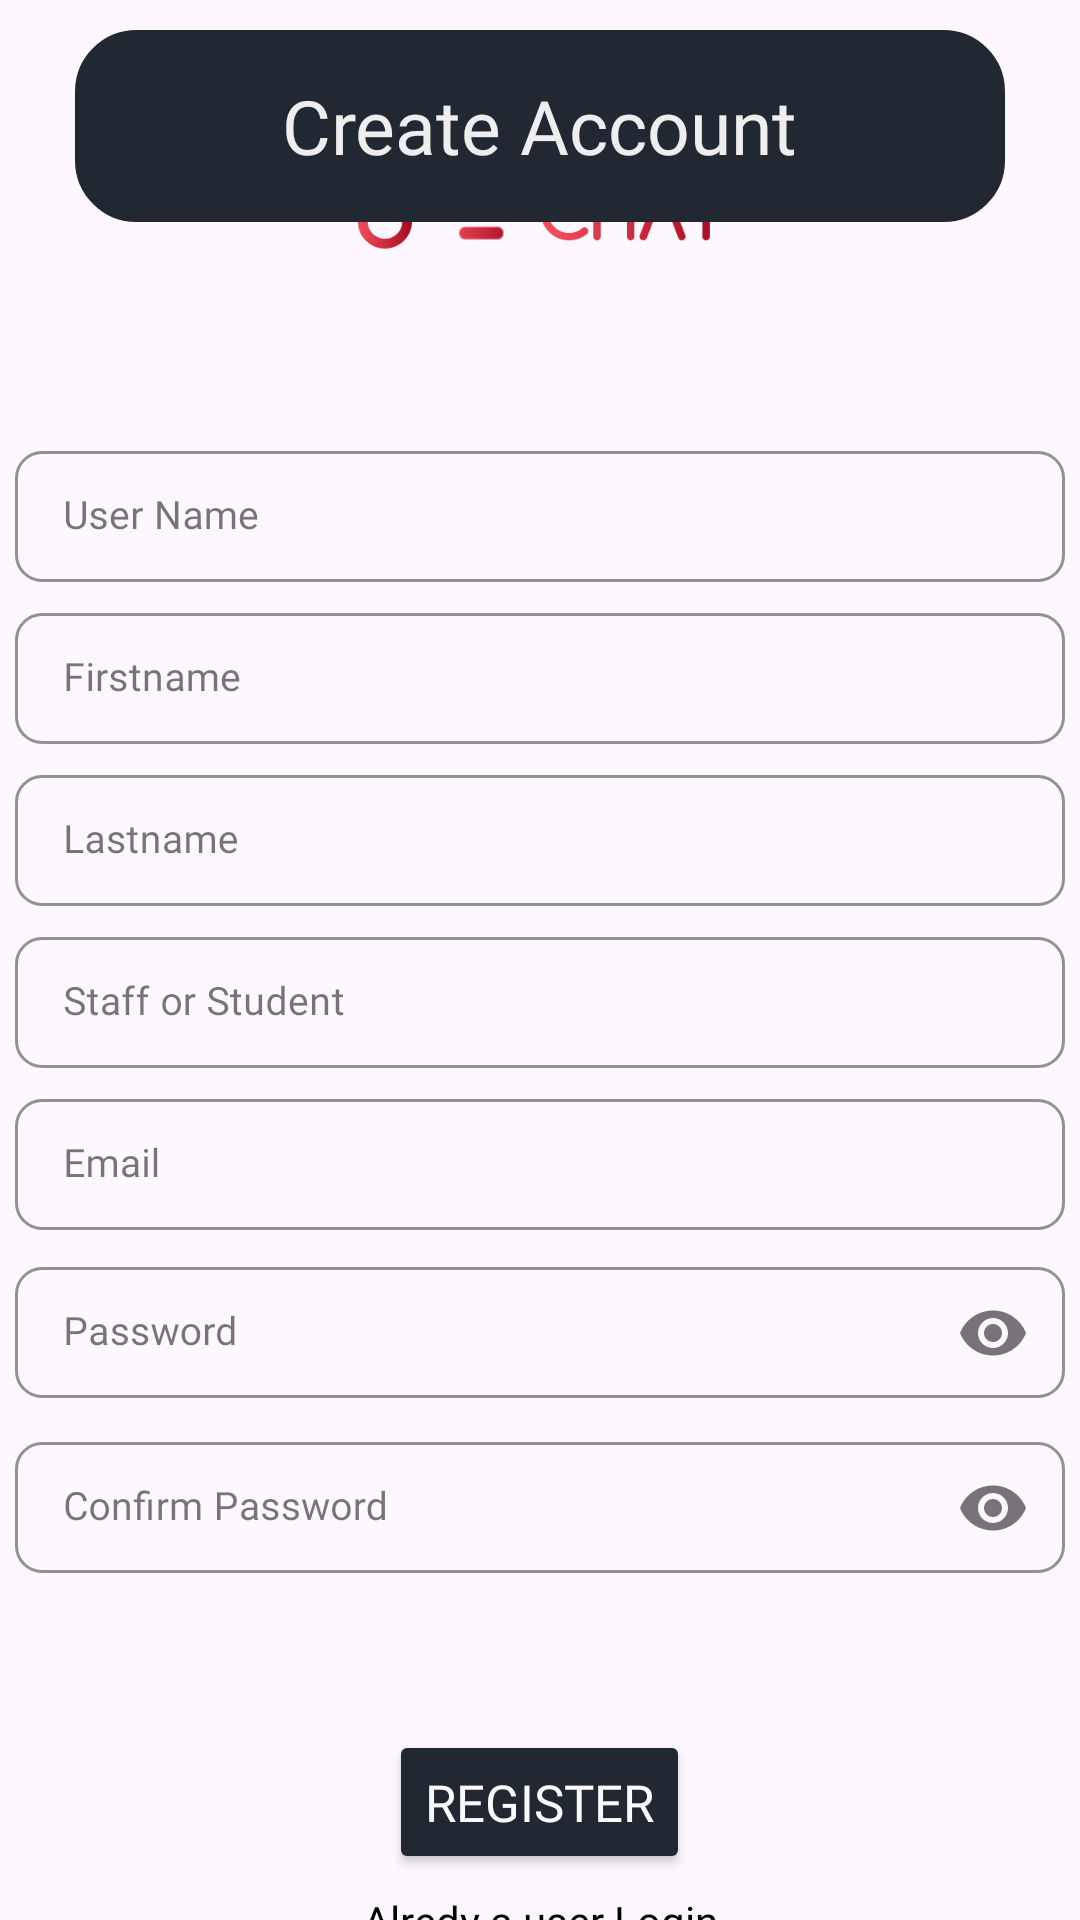

Layout XML and referenced resources for this Android screen:
<!-- AndroidManifest.xml: application theme Base.Theme.Ucat -->
<!-- res/layout/fragment_create_account.xml -->
<?xml version="1.0" encoding="utf-8"?>
<RelativeLayout xmlns:android="http://schemas.android.com/apk/res/android"
    xmlns:tools="http://schemas.android.com/tools"
    android:layout_width="match_parent"
    android:layout_height="match_parent"
    xmlns:app="http://schemas.android.com/apk/res-auto"
    tools:context=".fragments.CreateAccountFragment">

    <androidx.appcompat.widget.Toolbar
        android:id="@+id/toolbar"
        android:layout_width="match_parent"
        android:layout_marginStart="25dp"
        android:layout_marginTop="10dp"
        android:layout_marginEnd="25dp"
        android:layout_height="?attr/actionBarSize"
        android:layout_alignParentTop="true"
        android:background="@drawable/ic_not_background"
        android:elevation="2dp"
        app:contentInsetEnd="0dp"
        app:contentInsetStart="0dp">

        <RelativeLayout
            android:layout_width="match_parent"
            android:layout_height="match_parent">

            <TextView
                android:layout_width="wrap_content"
                android:layout_height="wrap_content"
                android:layout_centerHorizontal="true"
                android:layout_centerVertical="true"
                android:fontFamily="@font/nick"
                android:text="Create Account"
                android:textColor="#EEEEEE"
                android:textSize="25sp" />



        </RelativeLayout>

    </androidx.appcompat.widget.Toolbar>
    <LinearLayout
        android:layout_width="match_parent"
        android:layout_height="wrap_content"
        android:layout_centerInParent="true"
        android:orientation="vertical"
        tools:ignore="UselessParent">

        <ImageView
            android:layout_width="match_parent"
            android:layout_height="140dp"
            android:src="@drawable/text_logo"
            android:contentDescription="TODO" />

        <com.google.android.material.textfield.TextInputLayout
            style="@style/Widget.MaterialComponents.TextInputLayout.OutlinedBox.Dense"
            android:layout_width="match_parent"
            android:layout_height="wrap_content"
            android:layout_marginLeft="5dp"
            android:layout_marginTop="5dp"
            android:layout_marginRight="5dp"
            android:hint="User Name"
            app:boxStrokeColor="#4E4A4A"
            app:boxStrokeWidth="1dp"
            app:shapeAppearanceOverlay="@style/Button1">

            <com.google.android.material.textfield.TextInputEditText
                android:id="@+id/userName"
                android:layout_width="match_parent"
                android:layout_height="wrap_content"
                android:fontFamily="@font/robot"
                android:inputType="textPersonName"
                android:textColor="@color/geryDark"

                android:textSize="13sp"
                android:textStyle="normal"
                app:helperTextTextColor="@color/geryDark" />


        </com.google.android.material.textfield.TextInputLayout>

        <com.google.android.material.textfield.TextInputLayout
            style="@style/Widget.MaterialComponents.TextInputLayout.OutlinedBox.Dense"
            android:layout_width="match_parent"
            android:layout_height="wrap_content"
            android:layout_marginLeft="5dp"
            android:layout_marginTop="5dp"
            android:layout_marginRight="5dp"
            android:hint="Firstname"
            app:boxStrokeColor="#4E4A4A"
            app:boxStrokeWidth="1dp"
            app:shapeAppearanceOverlay="@style/Button1">

            <com.google.android.material.textfield.TextInputEditText
                android:id="@+id/nameET"
                android:layout_width="match_parent"
                android:layout_height="wrap_content"
                android:fontFamily="@font/robot"
                android:inputType="textPersonName"
                android:textColor="@color/geryDark"
                android:textSize="13sp"
                android:textStyle="normal"
                app:helperTextTextColor="@color/geryDark" />


        </com.google.android.material.textfield.TextInputLayout>

        <com.google.android.material.textfield.TextInputLayout
            style="@style/Widget.MaterialComponents.TextInputLayout.OutlinedBox.Dense"
            android:layout_width="match_parent"
            android:layout_height="wrap_content"
            android:layout_marginLeft="5dp"
            android:layout_marginTop="5dp"
            android:layout_marginRight="5dp"
            android:hint="Lastname"

            app:boxStrokeColor="#4E4A4A"
            app:boxStrokeWidth="1dp"
            app:shapeAppearanceOverlay="@style/Button1">

            <com.google.android.material.textfield.TextInputEditText
                android:id="@+id/lastName"
                android:layout_width="match_parent"
                android:layout_height="wrap_content"
                android:fontFamily="@font/robot"
                android:inputType="textPersonName"
                android:textColor="@color/geryDark"
                android:textSize="13sp"
                android:textStyle="normal"
                app:helperTextTextColor="@color/geryDark" />


        </com.google.android.material.textfield.TextInputLayout>

        <com.google.android.material.textfield.TextInputLayout
            style="@style/Widget.MaterialComponents.TextInputLayout.OutlinedBox.Dense"
            android:layout_width="match_parent"
            android:layout_height="wrap_content"
            android:layout_marginLeft="5dp"
            android:layout_marginTop="5dp"
            android:layout_marginRight="5dp"
            android:hint="Staff or Student"
            app:boxStrokeColor="#4E4A4A"
            app:boxStrokeWidth="1dp"
            app:shapeAppearanceOverlay="@style/Button1">

            <com.google.android.material.textfield.TextInputEditText
                android:id="@+id/staffStudent"
                android:layout_width="match_parent"
                android:layout_height="wrap_content"
                android:fontFamily="@font/robot"
                android:inputType="textPersonName"
                android:textColor="@color/geryDark"
                android:textSize="13sp"
                android:textStyle="normal"
                app:helperTextTextColor="@color/geryDark" />


        </com.google.android.material.textfield.TextInputLayout>

        <com.google.android.material.textfield.TextInputLayout
            style="@style/Widget.MaterialComponents.TextInputLayout.OutlinedBox.Dense"
            android:layout_width="match_parent"
            android:layout_height="wrap_content"
            android:layout_marginLeft="5dp"
            android:layout_marginTop="5dp"
            android:layout_marginRight="5dp"
            android:hint="Email"
            app:boxStrokeColor="#4E4A4A"
            app:boxStrokeWidth="1dp"
            app:shapeAppearanceOverlay="@style/Button1">

            <com.google.android.material.textfield.TextInputEditText
                android:id="@+id/emailET"
                android:layout_width="match_parent"
                android:layout_height="wrap_content"
                android:fontFamily="@font/robot"
                android:inputType="textPersonName"
                android:textColor="@color/geryDark"

                android:textSize="13sp"
                android:textStyle="normal"
                app:helperTextTextColor="@color/geryDark" />


        </com.google.android.material.textfield.TextInputLayout>

        <com.google.android.material.textfield.TextInputLayout
            style="@style/Widget.MaterialComponents.TextInputLayout.OutlinedBox.Dense"
            android:layout_width="match_parent"
            android:layout_height="wrap_content"
            android:layout_marginLeft="5dp"
            android:layout_marginTop="5dp"
            android:layout_marginRight="5dp"
            android:hint="Password"
            app:boxStrokeColor="#4E4A4A"
            app:boxStrokeWidth="1dp"
            app:endIconMode="password_toggle"
            app:shapeAppearanceOverlay="@style/Button1">

            <com.google.android.material.textfield.TextInputEditText
                android:id="@+id/passwordET"
                android:layout_width="match_parent"
                android:layout_height="wrap_content"
                android:fontFamily="@font/robot"
                android:inputType="textPassword"
                android:textColor="@color/geryDark"
                android:textSize="13sp"
                android:textStyle="normal"
                app:helperTextTextColor="@color/geryDark" />

        </com.google.android.material.textfield.TextInputLayout>
        <com.google.android.material.textfield.TextInputLayout
            style="@style/Widget.MaterialComponents.TextInputLayout.OutlinedBox.Dense"
            android:layout_width="match_parent"
            android:layout_height="wrap_content"
            android:layout_marginLeft="5dp"
            android:layout_marginTop="5dp"
            android:layout_marginRight="5dp"
            android:hint="Confirm Password"
            app:boxStrokeColor="#4E4A4A"
            app:boxStrokeWidth="1dp"
            app:endIconMode="password_toggle"
            app:shapeAppearanceOverlay="@style/Button1">

            <com.google.android.material.textfield.TextInputEditText
                android:id="@+id/confirmPassET"
                android:layout_width="match_parent"
                android:layout_height="wrap_content"
                android:fontFamily="@font/robot"
                android:inputType="textPassword"
                android:textColor="@color/geryDark"
                android:textSize="13sp"
                android:textStyle="normal"
                app:helperTextTextColor="@color/geryDark" />

        </com.google.android.material.textfield.TextInputLayout>

        <ProgressBar
            android:layout_width="wrap_content"
            android:layout_height="wrap_content"
            android:id="@+id/progressBar"
            android:layout_gravity="center"
            android:visibility="gone"
            android:layout_centerHorizontal="true"
            android:layout_above="@+id/register"/>


        <Button
            android:id="@+id/signUpBtn"
            android:layout_width="wrap_content"
            android:layout_height="wrap_content"
            android:layout_gravity="center"
            android:layout_marginStart="24dp"
            android:layout_marginTop="50dp"
            android:layout_marginEnd="24dp"
            android:layout_marginBottom="5dp"
            android:elevation="15dp"
            android:fontFamily="@font/robot"
            android:gravity="center"
            android:text="Register"
            android:textAllCaps="true"
            app:shapeAppearanceOverlay="@style/Button1"
            app:backgroundTint="@color/geryDark"
            android:textColor="@color/colorLightBlue"
            android:textSize="17sp"/>

        <TextView
            android:id="@+id/loginTV"
            android:layout_width="match_parent"
            android:layout_height="match_parent"
            android:layout_marginTop="1dp"
            android:fontFamily="@font/robot"
            android:text="Alredy a user Login"
            android:textAlignment="center"
            android:textColor="@color/black" />


    </LinearLayout>


</RelativeLayout>
<!-- resources referenced by this layout -->
<resources>
  <color name="black">#FF000000</color>
  <color name="colorLightBlue">#FAFAFC</color>
  <color name="geryDark">#222831</color>
  <!-- drawable ic_not_background (drawable) -->
  <?xml version="1.0" encoding="utf-8"?>
  <shape xmlns:android="http://schemas.android.com/apk/res/android"
      android:shape="rectangle">
      <stroke android:width="1dp" android:color="#222831" />
      <solid android:color="#222831" />
      <corners android:bottomRightRadius="20dp" android:bottomLeftRadius="20dp"
          android:topLeftRadius="20dp" android:topRightRadius="20dp"/>
  </shape>
  <!-- drawable text_logo: png bitmap (drawable, 12566 bytes) -->
  <style name="Button1">
          <item name="cornerSize">20%</item>
  
      </style>
  
  
      // Button style 1
  <style name="Base.Theme.Ucat" parent="Theme.Material3.DayNight.NoActionBar">
          
          
      </style>
</resources>
